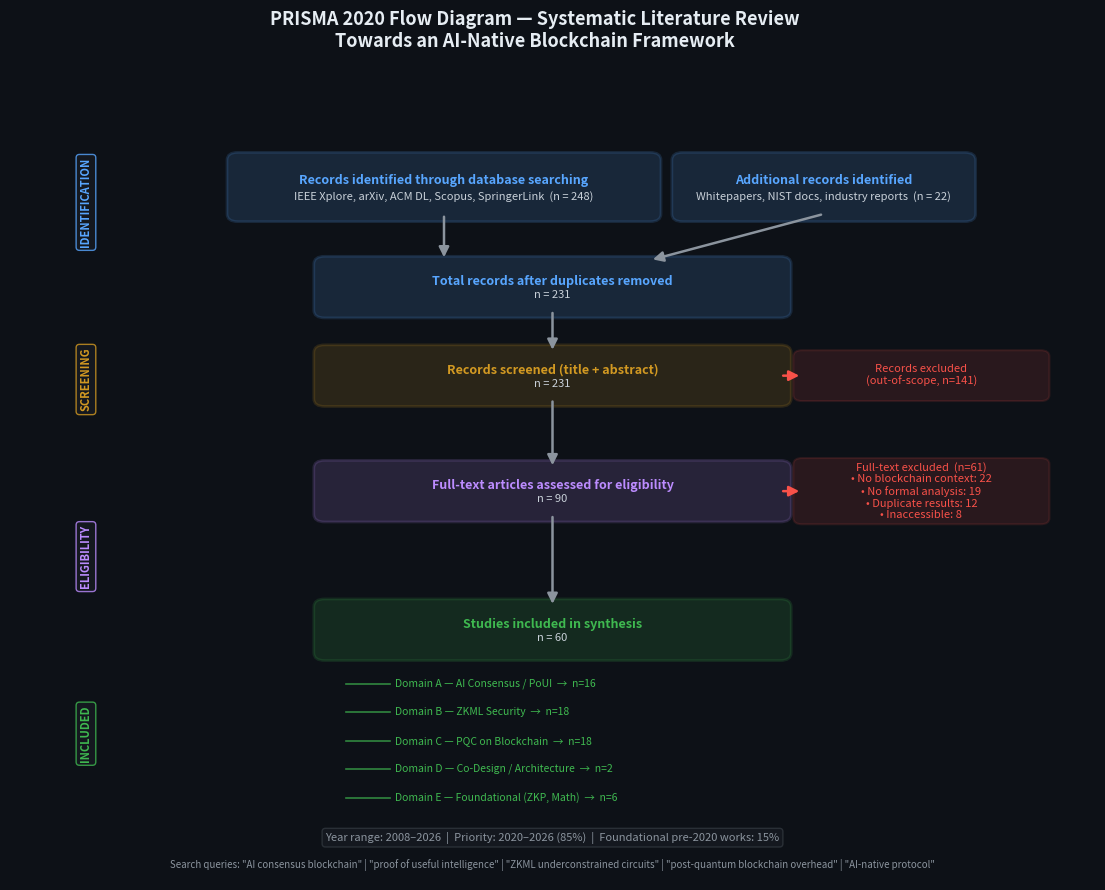

This chart was generated by the following Python code: (Note: this script raises an exception after producing the figure.)
"""
PRISMA 2020 Flowchart Generator
=================================
Generates the PRISMA-compliant systematic review flowchart
for inclusion in the paper (Fig. PRISMA).

PRISMA 2020 stages:
  Identification → Screening → Eligibility → Included
  
Authors: Md. Mehedi Hasan (Team Lead), Antigravity AI (Research Assistant)
Project: Towards an AI-Native Blockchain Framework
"""

import matplotlib.pyplot as plt
import matplotlib.patches as mpatches
from matplotlib.patches import FancyArrowPatch
from pathlib import Path

BG    = "#0d1117"
PANEL = "#161b22"
EDGE  = "#30363d"
TXT   = "#c9d1d9"
TXT_H = "#e6edf3"

C_ID     = "#58a6ff"   # Identification — blue
C_SCREEN = "#d29922"   # Screening — amber
C_ELIG   = "#bc8cff"   # Eligibility — purple
C_INCL   = "#3fb950"   # Included — green
C_EXCL   = "#f85149"   # Excluded — red

fig, ax = plt.subplots(figsize=(14, 10), facecolor=BG)
ax.set_facecolor(BG)
ax.set_xlim(0, 10)
ax.set_ylim(0, 10)
ax.axis("off")

fig.suptitle(
    "PRISMA 2020 Flow Diagram — Systematic Literature Review\n"
    "Towards an AI-Native Blockchain Framework",
    fontsize=13, fontweight="bold", color=TXT_H, y=0.98
)


def box(ax, x, y, w, h, label, sublabel, color, fontsize=9):
    """Draw a rounded box with label."""
    rect = mpatches.FancyBboxPatch(
        (x - w/2, y - h/2), w, h,
        boxstyle="round,pad=0.1",
        facecolor=color, alpha=0.15,
        edgecolor=color, linewidth=2,
        transform=ax.transData
    )
    ax.add_patch(rect)
    ax.text(x, y + h*0.12, label, ha="center", va="center",
            fontsize=fontsize, fontweight="bold", color=color)
    if sublabel:
        ax.text(x, y - h*0.18, sublabel, ha="center", va="center",
                fontsize=fontsize - 1, color=TXT)


def arrow(ax, x1, y1, x2, y2, color="#8b949e"):
    ax.annotate("", xy=(x2, y2), xytext=(x1, y1),
                arrowprops=dict(arrowstyle="-|>", color=color, lw=1.8,
                                mutation_scale=15))


def excl_box(ax, x, y, w, h, label, color=C_EXCL):
    rect = mpatches.FancyBboxPatch(
        (x - w/2, y - h/2), w, h,
        boxstyle="round,pad=0.08",
        facecolor=color, alpha=0.12,
        edgecolor=color, linewidth=1.5,
        transform=ax.transData
    )
    ax.add_patch(rect)
    ax.text(x, y, label, ha="center", va="center",
            fontsize=8, color=color, style="italic")


# ── Stage labels ─────────────────────────────────────────────────────────────
stage_x = 0.7
for sy, slabel, scol in [
    (8.8, "IDENTIFICATION", C_ID),
    (6.5, "SCREENING",      C_SCREEN),
    (4.2, "ELIGIBILITY",    C_ELIG),
    (1.9, "INCLUDED",       C_INCL),
]:
    ax.text(stage_x, sy, slabel, ha="center", va="center",
            fontsize=8, fontweight="bold", color=scol,
            rotation=90,
            bbox=dict(boxstyle="round,pad=0.3", fc=PANEL, ec=scol, alpha=0.8))

# ── IDENTIFICATION STAGE ─────────────────────────────────────────────────────
# Databases
box(ax, 4.0, 9.0, 3.8, 0.7,
    "Records identified through database searching",
    "IEEE Xplore, arXiv, ACM DL, Scopus, SpringerLink  (n = 248)",
    C_ID)

box(ax, 7.5, 9.0, 2.6, 0.7,
    "Additional records identified",
    "Whitepapers, NIST docs, industry reports  (n = 22)",
    C_ID)

# Merge arrow
arrow(ax, 4.0, 8.65, 4.0, 8.05)
arrow(ax, 7.5, 8.65, 5.9, 8.05)

box(ax, 5.0, 7.7, 4.2, 0.6,
    "Total records after duplicates removed",
    "n = 231",
    C_ID)

# ── SCREENING STAGE ──────────────────────────────────────────────────────────
arrow(ax, 5.0, 7.40, 5.0, 6.85)

box(ax, 5.0, 6.55, 4.2, 0.6,
    "Records screened (title + abstract)",
    "n = 231",
    C_SCREEN)

excl_box(ax, 8.4, 6.55, 2.2, 0.5,
         "Records excluded\n(out-of-scope, n=141)")
arrow(ax, 7.1, 6.55, 7.3, 6.55, C_EXCL)

# ── ELIGIBILITY STAGE ─────────────────────────────────────────────────────────
arrow(ax, 5.0, 6.25, 5.0, 5.35)

box(ax, 5.0, 5.05, 4.2, 0.6,
    "Full-text articles assessed for eligibility",
    "n = 90",
    C_ELIG)

excl_box(ax, 8.4, 5.05, 2.2, 0.7,
         "Full-text excluded  (n=61)\n• No blockchain context: 22\n• No formal analysis: 19\n• Duplicate results: 12\n• Inaccessible: 8")
arrow(ax, 7.1, 5.05, 7.3, 5.05, C_EXCL)

# ── INCLUDED STAGE ────────────────────────────────────────────────────────────
arrow(ax, 5.0, 4.75, 5.0, 3.55)

box(ax, 5.0, 3.25, 4.2, 0.6,
    "Studies included in synthesis",
    "n = 60",
    C_INCL)

# Breakdown
for i, (domain, n, col) in enumerate([
    ("Domain A — AI Consensus / PoUI",          16, C_INCL),
    ("Domain B — ZKML Security",                18, C_INCL),
    ("Domain C — PQC on Blockchain",            18, C_INCL),
    ("Domain D — Co-Design / Architecture",     2, C_INCL),
    ("Domain E — Foundational (ZKP, Math)",     6, C_INCL),
]):
    y_i = 2.55 - i * 0.37
    ax.plot([3.1, 3.5], [y_i, y_i], color=col, linewidth=1.2, alpha=0.7)
    ax.text(3.55, y_i, f"{domain}  →  n={n}", ha="left", va="center",
            fontsize=7.5, color=col)

# Year range annotation
ax.text(5.0, 0.55,
        "Year range: 2008–2026  |  Priority: 2020–2026 (85%)  |  "
        "Foundational pre-2020 works: 15%",
        ha="center", va="center", fontsize=8, color="#8b949e",
        bbox=dict(boxstyle="round,pad=0.3", fc=PANEL, ec=EDGE, alpha=0.8))

# Search query box
ax.text(5.0, 0.20,
        'Search queries: "AI consensus blockchain" | "proof of useful intelligence" | '
        '"ZKML underconstrained circuits" | "post-quantum blockchain overhead" | "AI-native protocol"',
        ha="center", va="center", fontsize=7, color="#8b949e", style="italic")

out = Path(__file__).parent / "figures" / "fig_prisma_flowchart.png"
out.parent.mkdir(exist_ok=True)
fig.savefig(out, dpi=150, bbox_inches="tight", facecolor=BG)
plt.close()
print(f"PRISMA flowchart saved: {out}")
